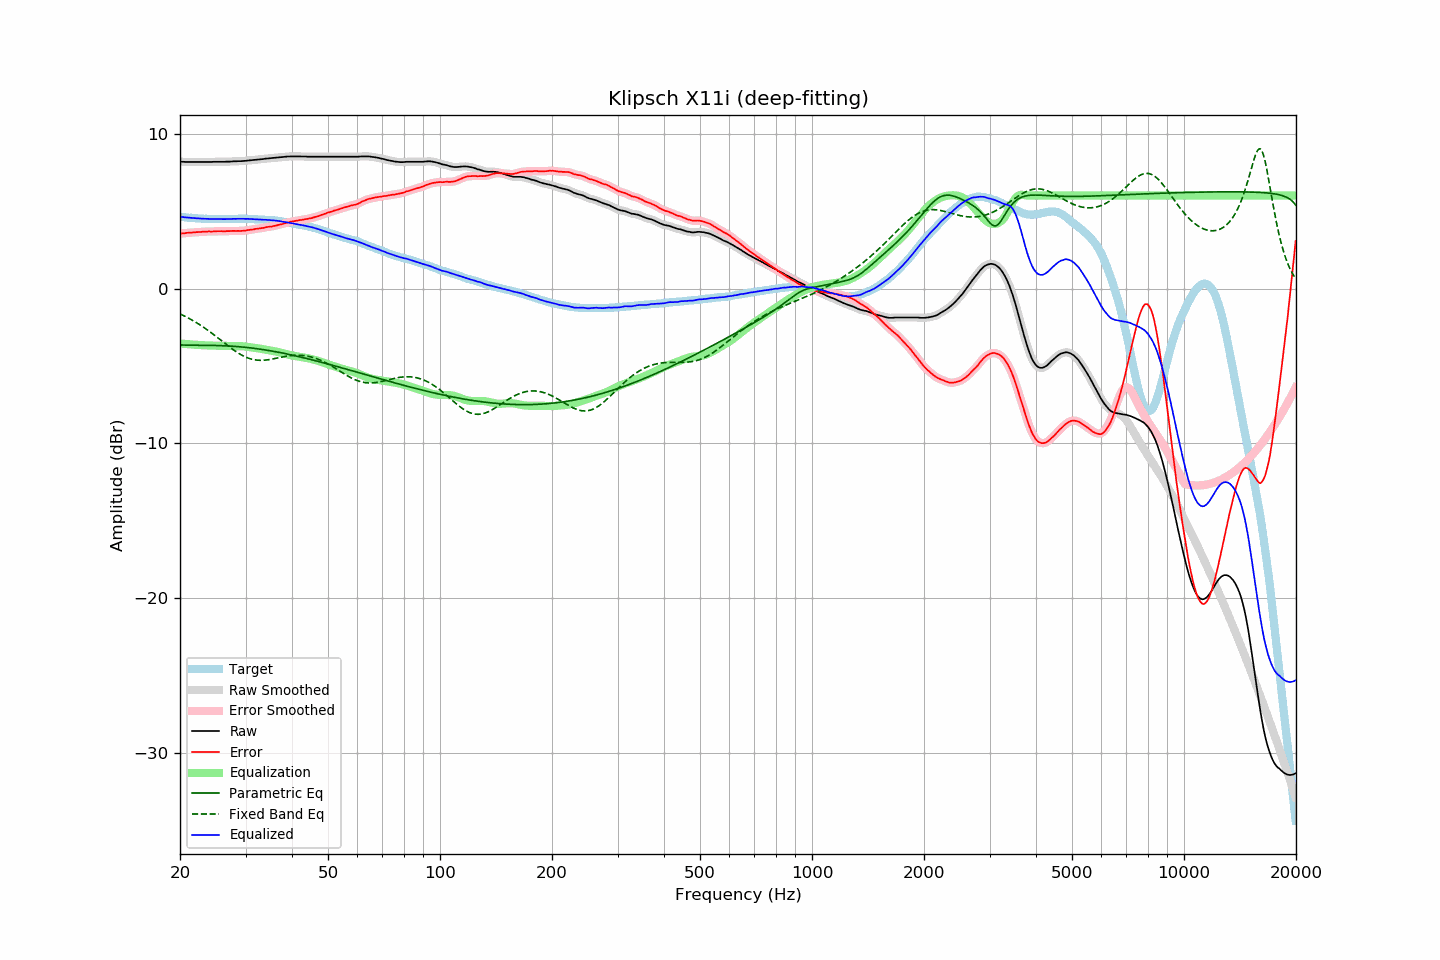

The data file committed next to this chart (first rows):
frequency, raw, error, smoothed, error_smoothed, equalization, parametric_eq, fixed_band_eq, equalized_raw, equalized_smoothed, target
20.00, 8.18, 3.55, 8.18, 3.55, -3.55, -3.65, -1.64, 4.63, 4.63, 4.63
20.20, 8.18, 3.56, 8.18, 3.56, -3.56, -3.65, -1.69, 4.62, 4.62, 4.62
20.40, 8.18, 3.57, 8.17, 3.56, -3.57, -3.65, -1.74, 4.61, 4.61, 4.61
20.61, 8.17, 3.57, 8.17, 3.57, -3.58, -3.65, -1.79, 4.59, 4.60, 4.60
20.81, 8.17, 3.59, 8.17, 3.59, -3.58, -3.65, -1.84, 4.58, 4.58, 4.58
21.02, 8.17, 3.60, 8.17, 3.59, -3.59, -3.66, -1.90, 4.57, 4.57, 4.57
21.23, 8.17, 3.61, 8.17, 3.60, -3.60, -3.66, -1.95, 4.57, 4.57, 4.56
21.44, 8.17, 3.60, 8.17, 3.61, -3.61, -3.66, -2.01, 4.56, 4.56, 4.57
21.66, 8.17, 3.62, 8.17, 3.62, -3.62, -3.66, -2.07, 4.55, 4.55, 4.55
21.87, 8.17, 3.62, 8.17, 3.62, -3.63, -3.66, -2.13, 4.54, 4.54, 4.55
22.09, 8.17, 3.64, 8.17, 3.64, -3.63, -3.66, -2.19, 4.53, 4.53, 4.53
22.31, 8.17, 3.64, 8.17, 3.64, -3.64, -3.66, -2.25, 4.53, 4.53, 4.53
22.54, 8.17, 3.65, 8.17, 3.65, -3.65, -3.66, -2.32, 4.52, 4.52, 4.52
22.76, 8.17, 3.65, 8.17, 3.66, -3.66, -3.66, -2.39, 4.51, 4.51, 4.52
22.99, 8.17, 3.66, 8.17, 3.66, -3.66, -3.66, -2.46, 4.51, 4.51, 4.51
23.22, 8.17, 3.67, 8.17, 3.67, -3.67, -3.66, -2.53, 4.50, 4.50, 4.50
23.45, 8.17, 3.66, 8.17, 3.67, -3.67, -3.67, -2.60, 4.50, 4.50, 4.50
23.69, 8.17, 3.67, 8.17, 3.67, -3.67, -3.67, -2.67, 4.49, 4.49, 4.49
23.92, 8.17, 3.68, 8.17, 3.68, -3.68, -3.67, -2.75, 4.49, 4.49, 4.48
24.16, 8.17, 3.68, 8.17, 3.68, -3.68, -3.67, -2.82, 4.49, 4.49, 4.49
24.40, 8.17, 3.68, 8.17, 3.68, -3.68, -3.67, -2.90, 4.48, 4.49, 4.49
24.65, 8.18, 3.69, 8.17, 3.68, -3.69, -3.67, -2.98, 4.49, 4.49, 4.49
24.89, 8.18, 3.69, 8.18, 3.69, -3.69, -3.68, -3.06, 4.49, 4.49, 4.49
25.14, 8.18, 3.70, 8.18, 3.70, -3.69, -3.68, -3.14, 4.49, 4.49, 4.48
25.39, 8.18, 3.70, 8.18, 3.70, -3.69, -3.68, -3.22, 4.48, 4.48, 4.48
25.65, 8.18, 3.70, 8.18, 3.70, -3.70, -3.69, -3.30, 4.48, 4.48, 4.48
25.91, 8.18, 3.70, 8.18, 3.70, -3.70, -3.69, -3.38, 4.48, 4.48, 4.48
26.16, 8.18, 3.69, 8.18, 3.70, -3.70, -3.69, -3.47, 4.48, 4.48, 4.49
26.43, 8.18, 3.69, 8.18, 3.70, -3.70, -3.70, -3.55, 4.48, 4.48, 4.49
26.69, 8.19, 3.70, 8.18, 3.70, -3.70, -3.70, -3.63, 4.48, 4.48, 4.48
26.96, 8.19, 3.70, 8.19, 3.70, -3.71, -3.71, -3.71, 4.48, 4.48, 4.48
27.23, 8.19, 3.71, 8.19, 3.71, -3.71, -3.71, -3.79, 4.48, 4.48, 4.48
27.50, 8.20, 3.72, 8.20, 3.71, -3.71, -3.72, -3.86, 4.49, 4.49, 4.48
27.77, 8.21, 3.72, 8.20, 3.72, -3.71, -3.73, -3.94, 4.50, 4.49, 4.49
28.05, 8.21, 3.72, 8.21, 3.72, -3.71, -3.74, -4.01, 4.49, 4.50, 4.49
28.33, 8.21, 3.71, 8.21, 3.72, -3.71, -3.74, -4.08, 4.49, 4.50, 4.50
28.62, 8.22, 3.72, 8.21, 3.71, -3.72, -3.75, -4.15, 4.50, 4.50, 4.50
28.90, 8.22, 3.71, 8.22, 3.71, -3.72, -3.76, -4.22, 4.50, 4.50, 4.50
29.19, 8.22, 3.71, 8.22, 3.72, -3.72, -3.77, -4.28, 4.50, 4.50, 4.50
29.48, 8.23, 3.73, 8.23, 3.72, -3.73, -3.78, -4.33, 4.50, 4.50, 4.50
29.78, 8.24, 3.74, 8.23, 3.73, -3.74, -3.79, -4.38, 4.50, 4.50, 4.50
30.08, 8.24, 3.74, 8.24, 3.75, -3.75, -3.80, -4.43, 4.49, 4.50, 4.50
30.38, 8.26, 3.77, 8.25, 3.76, -3.76, -3.81, -4.47, 4.50, 4.49, 4.49
30.68, 8.27, 3.78, 8.27, 3.78, -3.78, -3.82, -4.51, 4.49, 4.49, 4.49
30.99, 8.28, 3.79, 8.28, 3.79, -3.79, -3.83, -4.54, 4.48, 4.49, 4.48
31.30, 8.29, 3.81, 8.29, 3.81, -3.81, -3.85, -4.57, 4.48, 4.48, 4.48
31.61, 8.30, 3.82, 8.30, 3.82, -3.82, -3.86, -4.59, 4.47, 4.47, 4.48
31.93, 8.31, 3.85, 8.31, 3.84, -3.84, -3.87, -4.61, 4.47, 4.47, 4.46
32.24, 8.32, 3.85, 8.32, 3.86, -3.85, -3.89, -4.62, 4.46, 4.46, 4.47
32.57, 8.33, 3.87, 8.33, 3.87, -3.87, -3.90, -4.63, 4.46, 4.46, 4.45
32.89, 8.34, 3.89, 8.34, 3.88, -3.89, -3.92, -4.63, 4.45, 4.45, 4.45
33.22, 8.35, 3.90, 8.35, 3.90, -3.91, -3.93, -4.63, 4.44, 4.44, 4.45
33.55, 8.36, 3.91, 8.36, 3.92, -3.92, -3.95, -4.63, 4.43, 4.44, 4.45
33.89, 8.38, 3.94, 8.37, 3.94, -3.94, -3.96, -4.62, 4.44, 4.43, 4.43
34.23, 8.39, 3.97, 8.39, 3.96, -3.96, -3.98, -4.61, 4.43, 4.43, 4.42
34.57, 8.40, 3.98, 8.40, 3.98, -3.97, -4.00, -4.60, 4.42, 4.43, 4.42
34.92, 8.41, 4.00, 8.41, 3.99, -3.99, -4.01, -4.58, 4.42, 4.42, 4.41
35.27, 8.42, 4.00, 8.42, 4.01, -4.01, -4.03, -4.56, 4.41, 4.41, 4.42
35.62, 8.43, 4.03, 8.43, 4.02, -4.03, -4.05, -4.54, 4.40, 4.40, 4.40
35.97, 8.44, 4.04, 8.44, 4.04, -4.05, -4.07, -4.52, 4.39, 4.39, 4.40
... 635 more rows
